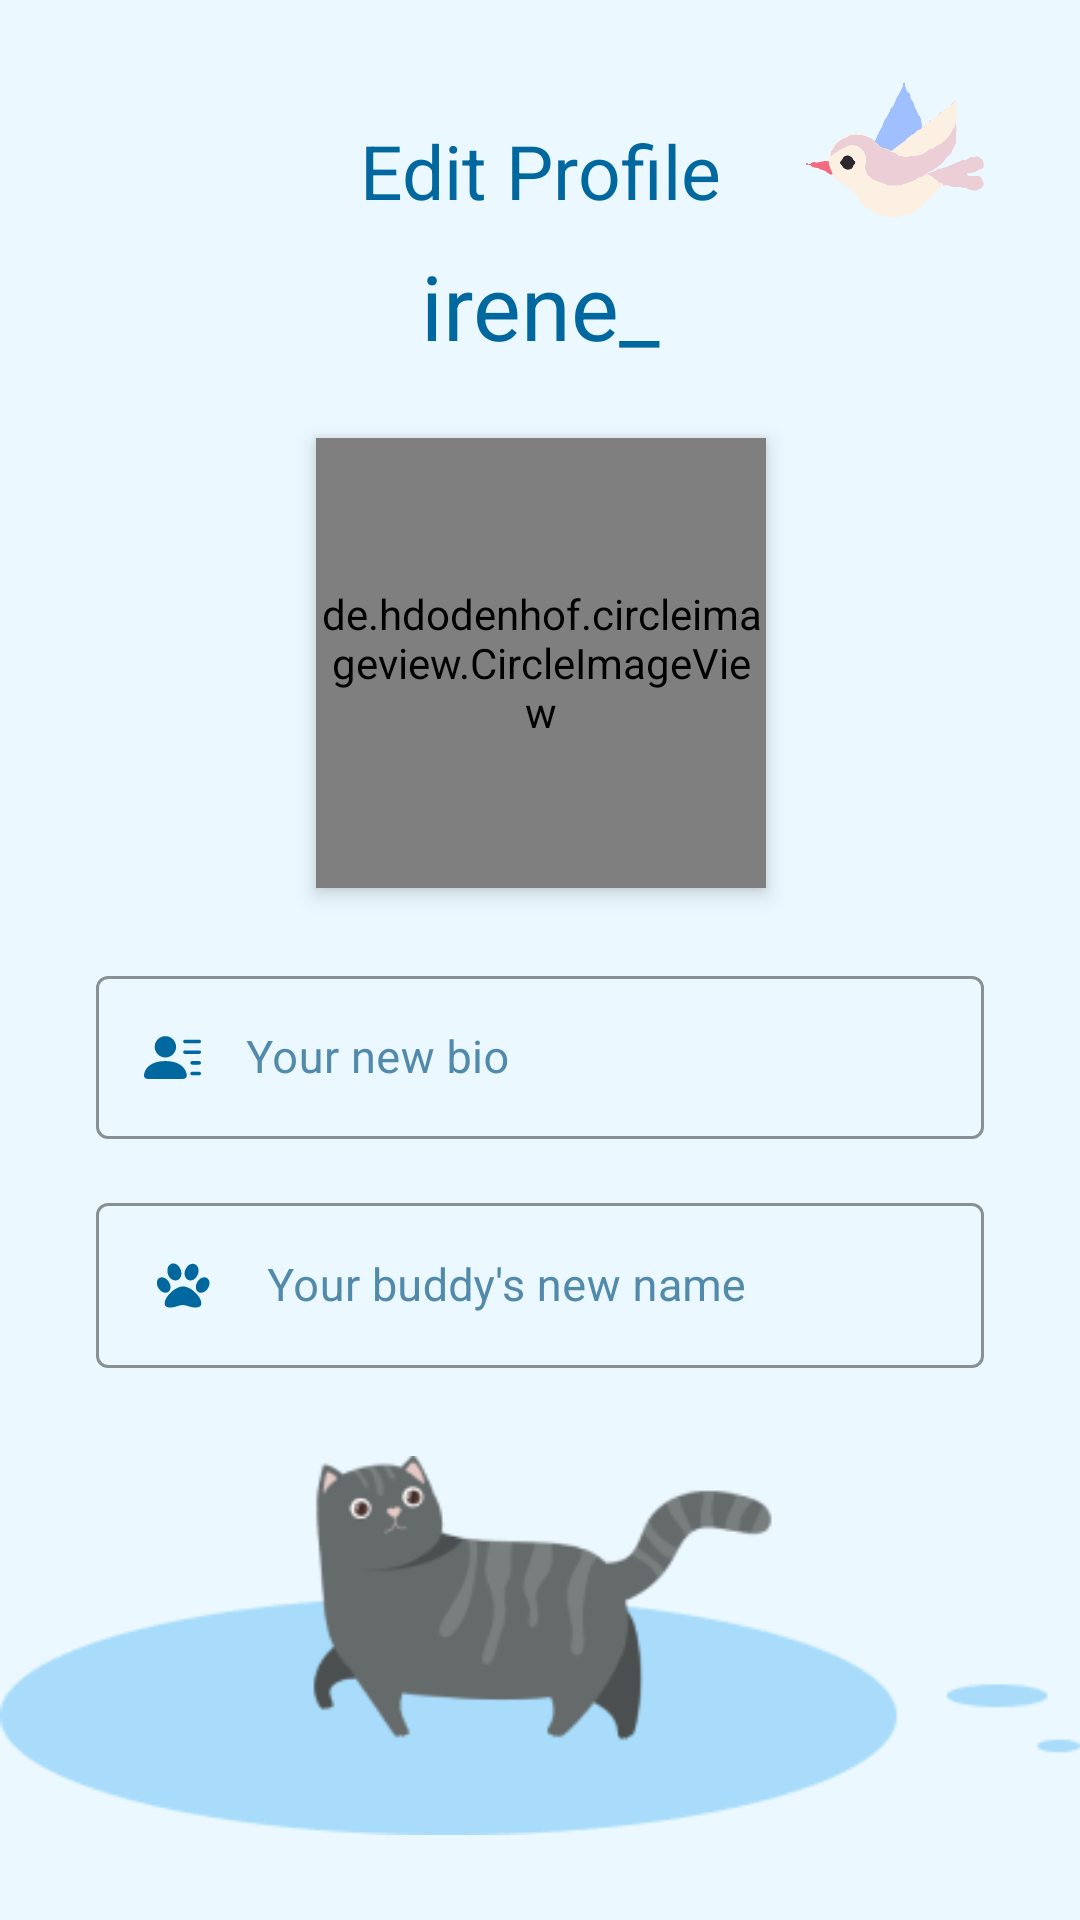

Layout XML and referenced resources for this Android screen:
<!-- AndroidManifest.xml: application theme Theme.HeypetAnimalWelfare -->
<!-- res/layout/activity_edit_profile.xml -->
<?xml version="1.0" encoding="utf-8"?>
<androidx.constraintlayout.widget.ConstraintLayout xmlns:android="http://schemas.android.com/apk/res/android"
    xmlns:app="http://schemas.android.com/apk/res-auto"
    xmlns:tools="http://schemas.android.com/tools"
    android:layout_width="match_parent"
    android:layout_height="match_parent"
    android:background="@color/white_blue_light"
    tools:context=".view.main.fragments.profile.EditProfileActivity">

    <ImageView
        android:id="@+id/img_editprofile_figure"
        android:layout_width="wrap_content"
        android:layout_height="wrap_content"
        android:layout_marginBottom="16dp"
        android:contentDescription="@string/cd_edit_profile_character"
        android:src="@drawable/figure_cat_walking"
        app:layout_constraintBottom_toBottomOf="parent"
        app:layout_constraintEnd_toEndOf="parent"
        app:layout_constraintStart_toStartOf="parent" />

    <TextView
        android:id="@+id/tv_editProfile_title"
        style="@style/Text.Medium"
        android:layout_marginTop="40dp"
        android:text="@string/edit_profile"
        android:textSize="25sp"
        app:layout_constraintEnd_toEndOf="parent"
        app:layout_constraintStart_toStartOf="parent"
        app:layout_constraintTop_toTopOf="parent" />

    <ImageView
        android:layout_width="60dp"
        android:layout_height="60dp"
        android:layout_marginStart="28dp"
        android:layout_marginTop="20dp"
        android:contentDescription="@string/cd_edit_profile_character"
        android:src="@drawable/figure_bird"
        app:layout_constraintStart_toEndOf="@+id/tv_editProfile_title"
        app:layout_constraintTop_toTopOf="parent" />

    <TextView
        android:id="@+id/tv_editProfile_username"
        style="@style/Text.Medium"
        android:layout_marginTop="8dp"
        android:text="@string/profile_name"
        android:textSize="30sp"
        app:layout_constraintEnd_toEndOf="@+id/tv_editProfile_title"
        app:layout_constraintStart_toStartOf="@+id/tv_editProfile_title"
        app:layout_constraintTop_toBottomOf="@+id/tv_editProfile_title" />

    <de.hdodenhof.circleimageview.CircleImageView
        android:id="@+id/iv_photoProfile"
        android:layout_width="150dp"
        android:layout_height="150dp"
        android:layout_marginTop="24dp"
        android:elevation="4dp"
        android:src="@drawable/default_photo_profile"
        app:layout_constraintEnd_toEndOf="@+id/tv_editProfile_title"
        app:layout_constraintStart_toStartOf="@+id/tv_editProfile_title"
        app:layout_constraintTop_toBottomOf="@+id/tv_editProfile_username" />

    <TextView
        android:id="@+id/tv_changephoto"
        style="@style/Text"
        android:layout_marginTop="12dp"
        android:gravity="center"
        android:text="@string/change_photo"
        android:visibility="gone"
        app:layout_constraintEnd_toStartOf="@id/iv_upload_camera"
        app:layout_constraintStart_toStartOf="@+id/iv_photoProfile"
        app:layout_constraintTop_toBottomOf="@+id/iv_photoProfile" />

    <ImageView
        android:id="@+id/iv_upload_camera"
        android:layout_width="wrap_content"
        android:layout_height="wrap_content"
        android:layout_marginStart="16dp"
        android:contentDescription="@string/cd_camera_button"
        android:src="@drawable/ic_camera"
        android:visibility="gone"
        app:layout_constraintBottom_toBottomOf="@+id/tv_changephoto"
        app:layout_constraintEnd_toStartOf="@id/iv_upload_gallery"
        app:layout_constraintStart_toEndOf="@+id/tv_changephoto"
        app:layout_constraintTop_toTopOf="@+id/tv_changephoto"
        app:tint="@color/blue_dark_text_title" />

    <ImageView
        android:id="@+id/iv_upload_gallery"
        android:layout_width="wrap_content"
        android:layout_height="wrap_content"
        android:layout_marginStart="8dp"
        android:contentDescription="@string/cd_gallery_button"
        android:src="@drawable/ic_baseline_add_photo_alternate_24"
        android:visibility="gone"
        app:layout_constraintBottom_toBottomOf="@+id/iv_upload_camera"
        app:layout_constraintEnd_toEndOf="@+id/iv_photoProfile"
        app:layout_constraintStart_toEndOf="@+id/iv_upload_camera"
        app:layout_constraintTop_toTopOf="@+id/iv_upload_camera"
        app:tint="@color/blue_dark_text_title" />

    <com.google.android.material.textfield.TextInputLayout
        android:id="@+id/til_email"
        style="@style/Widget.MaterialComponents.TextInputLayout.OutlinedBox"
        android:layout_width="0dp"
        android:layout_height="wrap_content"
        android:layout_marginStart="32dp"
        android:layout_marginTop="24dp"
        android:layout_marginEnd="32dp"
        android:textColorHint="@color/blue_dark_text_subtitle"
        app:boxStrokeColor="@color/blue_primary"
        app:layout_constraintEnd_toEndOf="parent"
        app:layout_constraintStart_toStartOf="parent"
        app:layout_constraintTop_toBottomOf="@+id/tv_changephoto">

        <EditText
            android:id="@+id/et_bio"
            style="@style/Text"
            android:layout_width="match_parent"
            android:autofillHints="Your Bio"
            android:drawableStart="@drawable/ic_person_bio"
            android:drawablePadding="15dp"
            android:ems="10"
            android:hint="@string/your_new_bio"
            android:inputType="text"
            android:textColor="@color/blue_pale_login_input"
            tools:ignore="SpeakableTextPresentCheck" />
    </com.google.android.material.textfield.TextInputLayout>

    <com.google.android.material.textfield.TextInputLayout
        android:id="@+id/til_buddy"
        style="@style/Widget.MaterialComponents.TextInputLayout.OutlinedBox"
        android:layout_width="0dp"
        android:layout_height="wrap_content"
        android:layout_marginStart="32dp"
        android:layout_marginTop="16dp"
        android:layout_marginEnd="32dp"
        android:textColorHint="@color/blue_dark_text_subtitle"
        app:boxStrokeColor="@color/blue_primary"
        app:layout_constraintEnd_toEndOf="parent"
        app:layout_constraintStart_toStartOf="parent"
        app:layout_constraintTop_toBottomOf="@+id/til_email">

        <EditText
            android:id="@+id/et_buddy"
            style="@style/Text"
            android:layout_width="match_parent"
            android:autofillHints="Your Pet"
            android:drawableStart="@drawable/ic_pet"
            android:drawablePadding="15dp"
            android:ems="10"
            android:hint="@string/your_buddy_s_new_bio"
            android:inputType="text"
            android:textColor="@color/blue_pale_login_input"
            tools:ignore="SpeakableTextPresentCheck" />
    </com.google.android.material.textfield.TextInputLayout>

</androidx.constraintlayout.widget.ConstraintLayout>
<!-- resources referenced by this layout -->
<resources>
  <color name="blue_dark_text_subtitle">#FF528AAC</color>
  <color name="blue_dark_text_title">#FF00689E</color>
  <color name="blue_pale_login_input">#FF528AAC</color>
  <color name="blue_primary">#1DAEFF</color>
  <color name="white_blue_light">#EBF8FF</color>
  <!-- drawable default_photo_profile: jpg bitmap (drawable, 96859 bytes) -->
  <!-- drawable figure_bird: png bitmap (drawable, 23543 bytes) -->
  <!-- drawable figure_cat_walking: png bitmap (drawable, 12870 bytes) -->
  <!-- drawable ic_person_bio: vector/xml drawable (drawable, 2068 chars, omitted) -->
  <!-- drawable ic_pet (drawable) -->
  <vector xmlns:android="http://schemas.android.com/apk/res/android"
      android:width="26dp"
      android:height="21dp"
      android:viewportWidth="26"
      android:viewportHeight="21">
      <path
          android:fillColor="#00689E"
          android:pathData="M15.47,8.82C17.16,8.82 18.2,6.825 18.2,5.565C18.2,4.515 17.55,3.255 16.25,3.255C14.56,3.255 13.52,5.25 13.52,6.51C13.52,7.56 14.17,8.82 15.47,8.82V8.82ZM10.53,8.82C11.83,8.82 12.48,7.56 12.48,6.51C12.48,5.145 11.44,3.15 9.75,3.15C8.45,3.15 7.8,4.41 7.8,5.46C7.67,6.825 8.71,8.82 10.53,8.82V8.82ZM20.15,7.77C18.46,7.77 17.29,9.66 17.29,11.025C17.29,11.97 17.81,12.915 18.98,12.915C20.67,12.915 21.84,11.025 21.84,9.66C21.84,8.715 21.19,7.77 20.15,7.77V7.77ZM8.84,11.025C8.84,9.66 7.54,7.77 5.98,7.77C4.81,7.77 4.29,8.715 4.29,9.66C4.29,11.025 5.59,12.915 7.15,12.915C8.32,12.915 8.84,11.97 8.84,11.025ZM13,10.815C10.4,10.815 6.89,14.175 6.89,16.485C6.89,17.535 7.8,17.85 8.84,17.85C10.4,17.85 11.57,17.01 13,17.01C14.3,17.01 15.47,17.85 16.9,17.85C17.94,17.85 19.11,17.64 19.11,16.485C19.11,14.175 15.6,10.815 13,10.815V10.815Z" />
  </vector>
  <string name="cd_camera_button">Open camera</string>
  <string name="cd_edit_profile_character">Edit profile background figure</string>
  <string name="cd_gallery_button">Open gallery</string>
  <string name="change_photo">Change Photo</string>
  <string name="edit_profile">Edit Profile</string>
  <string name="profile_name">irene_</string>
  <string name="your_buddy_s_new_bio">Your buddy\'s new name</string>
  <string name="your_new_bio">Your new bio</string>
  <style name="Text">
          <item name="android:layout_width">wrap_content</item>
          <item name="android:layout_height">wrap_content</item>
          <item name="fontFamily">@font/lexend_regular</item>
          <item name="android:textSize">15sp</item>
          <item name="android:textColor">@color/blue_dark_text_title</item>
      </style>
  <style name="Text.Medium">
          <item name="fontFamily">@font/lexend_medium</item>
          <item name="android:textSize">24sp</item>
      </style>
  <style name="Theme.HeypetAnimalWelfare" parent="Theme.MaterialComponents.Light.DarkActionBar">
          
          <item name="colorPrimary">@color/blue_primary</item>
          <item name="colorPrimaryVariant">@color/primary</item>
          <item name="colorOnPrimary">@color/white</item>
          
          <item name="colorSecondary">@color/secondary</item>
          <item name="colorSecondaryVariant">@color/secondary</item>
          <item name="colorOnSecondary">@color/black</item>
          
          <item name="android:statusBarColor">?attr/colorPrimary</item>
          
      </style>
  <color name="primary">#FF27404F</color>
  <color name="white">#FFFFFFFF</color>
  <color name="secondary">#FF528AAC</color>
  <color name="black">#FF000000</color>
</resources>
